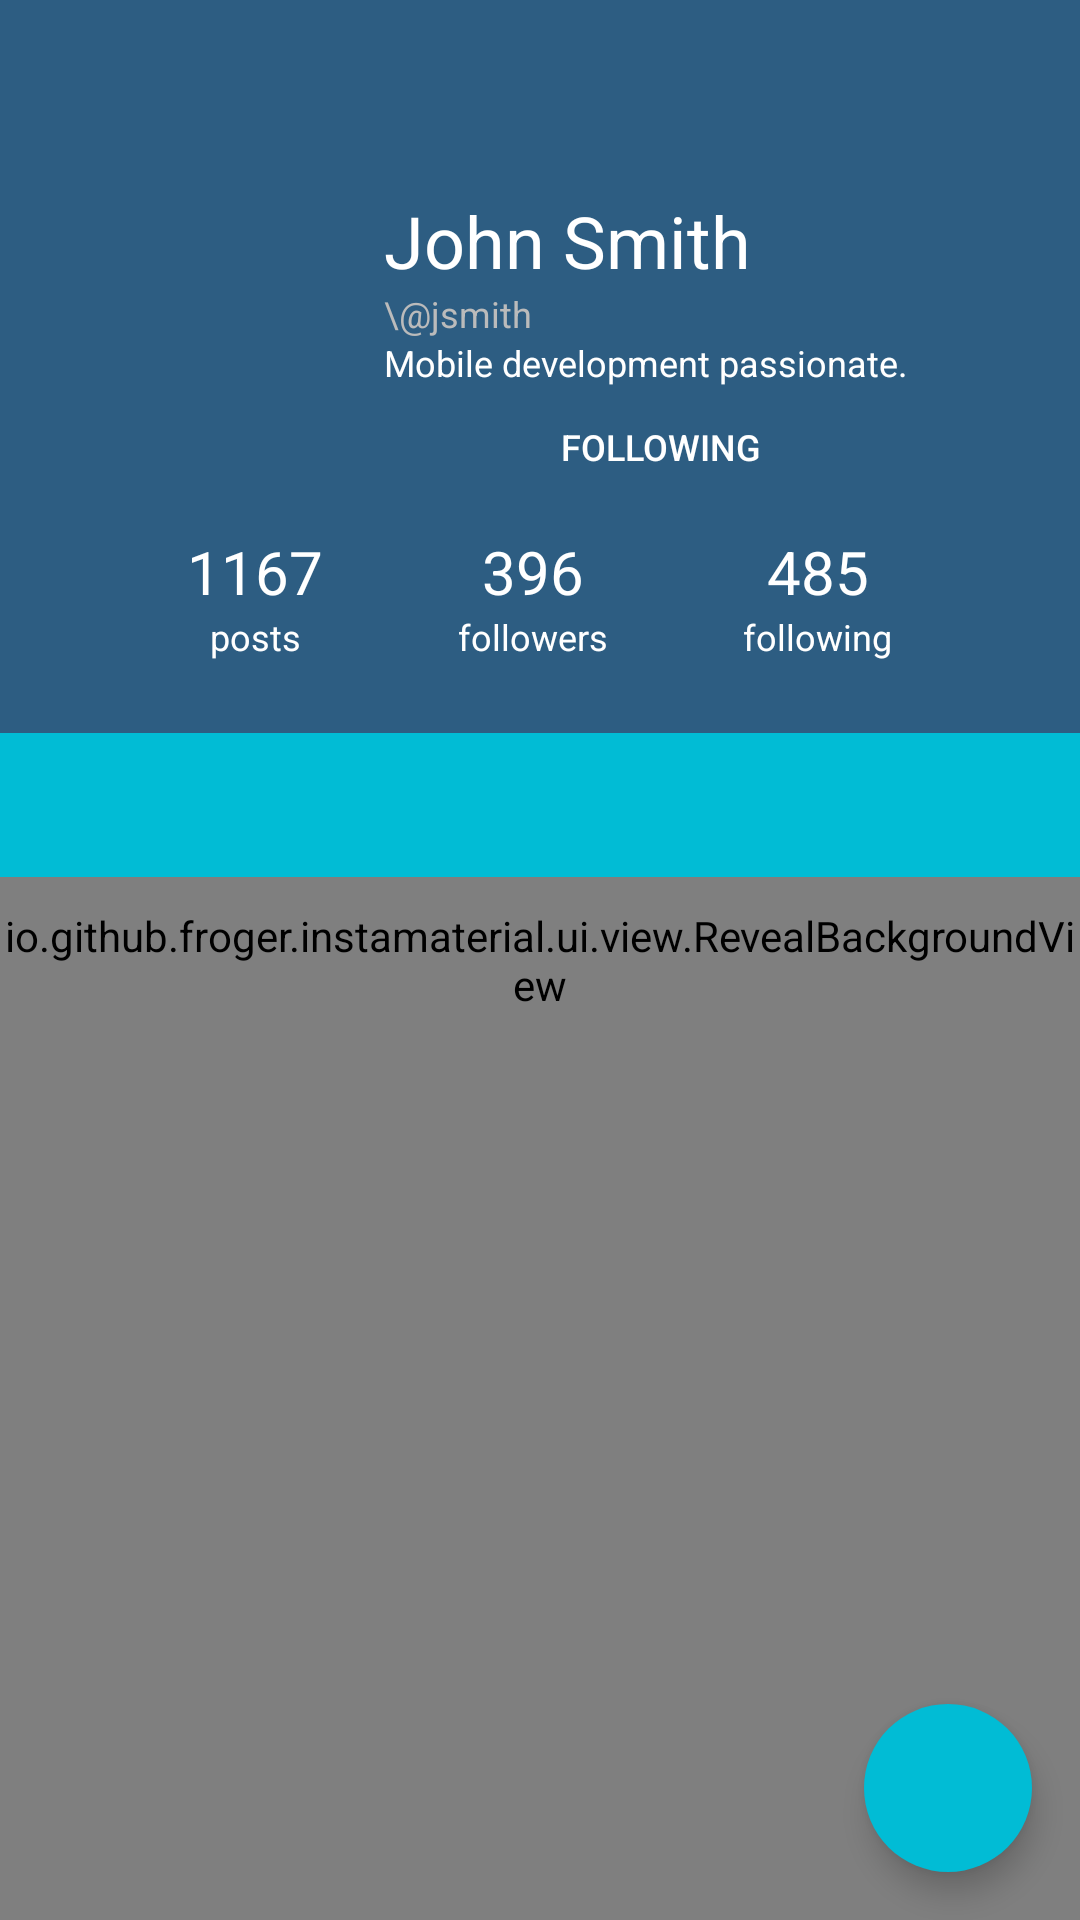

Layout XML and referenced resources for this Android screen:
<!-- AndroidManifest.xml: application theme AppTheme -->
<!-- res/layout/activity_user_profile.xml -->
<RelativeLayout xmlns:android="http://schemas.android.com/apk/res/android"
    xmlns:app="http://schemas.android.com/apk/res-auto"
    android:layout_width="match_parent"
    android:layout_height="match_parent"
    android:orientation="vertical">

    <io.github.froger.instamaterial.ui.view.RevealBackgroundView
        android:id="@+id/vRevealBackground"
        android:layout_width="match_parent"
        android:layout_height="match_parent" />

    <android.support.design.widget.CoordinatorLayout
        android:id="@+id/content"
        android:layout_width="match_parent"
        android:layout_height="match_parent"
        android:orientation="vertical">

        <android.support.v7.widget.RecyclerView
            android:id="@+id/rvUserProfile"
            android:layout_width="match_parent"
            android:layout_height="match_parent"
            app:layout_behavior="@string/appbar_scrolling_view_behavior" />

        <android.support.design.widget.AppBarLayout
            android:id="@+id/appBarLayout"
            android:layout_width="match_parent"
            android:layout_height="wrap_content"
            android:background="@android:color/transparent"
            android:theme="@style/ThemeOverlay.AppCompat.Dark.ActionBar">

            <android.support.design.widget.CollapsingToolbarLayout
                android:id="@+id/collapsing_toolbar"
                android:layout_width="match_parent"
                android:layout_height="match_parent"
                app:contentScrim="?attr/colorPrimary"
                app:layout_scrollFlags="scroll|exitUntilCollapsed">

                <LinearLayout
                    android:id="@+id/vUserProfileRoot"
                    android:layout_width="match_parent"
                    android:layout_height="wrap_content"
                    android:background="?attr/colorPrimary"
                    android:clipChildren="false"
                    android:clipToPadding="false"
                    android:orientation="vertical"
                    android:paddingBottom="24dp"
                    android:paddingLeft="24dp"
                    android:paddingRight="24dp"
                    android:paddingTop="64dp"
                    app:layout_collapseMode="parallax">

                    <LinearLayout
                        android:layout_width="match_parent"
                        android:layout_height="wrap_content"
                        android:clipChildren="false">

                        <ImageView
                            android:id="@+id/ivUserProfilePhoto"
                            android:layout_width="@dimen/user_profile_avatar_size"
                            android:layout_height="@dimen/user_profile_avatar_size"
                            android:layout_marginRight="16dp" />

                        <LinearLayout
                            android:id="@+id/vUserDetails"
                            android:layout_width="wrap_content"
                            android:layout_height="wrap_content"
                            android:layout_weight="1"
                            android:orientation="vertical">

                            <TextView
                                android:layout_width="match_parent"
                                android:layout_height="wrap_content"
                                android:text="John Smith"
                                android:textColor="#ffffff"
                                android:textSize="24sp" />

                            <TextView
                                android:layout_width="match_parent"
                                android:layout_height="wrap_content"
                                android:text="\@jsmith"
                                android:textColor="#bbbbbb"
                                android:textSize="12sp" />

                            <TextView
                                android:layout_width="match_parent"
                                android:layout_height="wrap_content"
                                android:text="Mobile development passionate."
                                android:textColor="#ffffff"
                                android:textSize="12sp" />

                            <Button
                                android:id="@+id/btnFollow"
                                android:layout_width="match_parent"
                                android:layout_height="24dp"
                                android:layout_marginRight="24dp"
                                android:layout_marginTop="8dp"
                                android:background="@drawable/btn_following"
                                android:text="following"
                                android:textColor="#ffffff"
                                android:textSize="12sp" />

                        </LinearLayout>
                    </LinearLayout>

                    <LinearLayout
                        android:id="@+id/vUserStats"
                        android:layout_width="match_parent"
                        android:layout_height="wrap_content"
                        android:layout_marginLeft="16dp"
                        android:layout_marginRight="16dp"
                        android:layout_marginTop="16dp">

                        <LinearLayout
                            android:layout_width="wrap_content"
                            android:layout_height="wrap_content"
                            android:layout_weight="1"
                            android:gravity="center"
                            android:orientation="vertical">

                            <TextView
                                android:layout_width="wrap_content"
                                android:layout_height="wrap_content"
                                android:text="1167"
                                android:textColor="#ffffff"
                                android:textSize="20sp" />

                            <TextView
                                android:layout_width="wrap_content"
                                android:layout_height="wrap_content"
                                android:text="posts"
                                android:textColor="#ffffff"
                                android:textSize="12sp" />
                        </LinearLayout>

                        <LinearLayout
                            android:layout_width="wrap_content"
                            android:layout_height="wrap_content"
                            android:layout_weight="1"
                            android:gravity="center"
                            android:orientation="vertical">

                            <TextView
                                android:layout_width="wrap_content"
                                android:layout_height="wrap_content"
                                android:text="396"
                                android:textColor="#ffffff"
                                android:textSize="20sp" />

                            <TextView
                                android:layout_width="wrap_content"
                                android:layout_height="wrap_content"
                                android:text="followers"
                                android:textColor="#ffffff"
                                android:textSize="12sp" />
                        </LinearLayout>

                        <LinearLayout
                            android:layout_width="wrap_content"
                            android:layout_height="wrap_content"
                            android:layout_weight="1"
                            android:gravity="center"
                            android:orientation="vertical">

                            <TextView
                                android:layout_width="wrap_content"
                                android:layout_height="wrap_content"
                                android:text="485"
                                android:textColor="#ffffff"
                                android:textSize="20sp" />

                            <TextView
                                android:layout_width="wrap_content"
                                android:layout_height="wrap_content"
                                android:text="following"
                                android:textColor="#ffffff"
                                android:textSize="12sp" />
                        </LinearLayout>
                    </LinearLayout>

                </LinearLayout>

                <android.support.v7.widget.Toolbar
                    android:id="@+id/toolbar"
                    android:layout_width="match_parent"
                    android:layout_height="?attr/actionBarSize"
                    android:background="?attr/colorPrimary"
                    app:elevation="@dimen/default_elevation"
                    app:layout_collapseMode="pin"
                    app:layout_scrollFlags="scroll|enterAlways"
                    app:theme="@style/ThemeOverlay.AppCompat.Dark.ActionBar">

                    <ImageView
                        android:id="@+id/ivLogo"
                        android:layout_width="match_parent"
                        android:layout_height="match_parent"
                        android:layout_gravity="center"
                        android:scaleType="center" />
                </android.support.v7.widget.Toolbar>

            </android.support.design.widget.CollapsingToolbarLayout>

            <FrameLayout
                android:layout_width="match_parent"
                android:layout_height="48dp">

                <android.support.design.widget.TabLayout
                    android:id="@+id/tlUserProfileTabs"
                    android:layout_width="match_parent"
                    android:layout_height="48dp"
                    android:background="?attr/colorAccent"
                    app:tabGravity="fill"
                    app:tabIndicatorColor="#5be5ad"
                    app:tabIndicatorHeight="4dp"
                    app:tabMode="fixed" />

            </FrameLayout>

        </android.support.design.widget.AppBarLayout>

        <android.support.design.widget.FloatingActionButton
            android:id="@+id/btnCreate"
            android:layout_width="wrap_content"
            android:layout_height="wrap_content"
            android:layout_alignParentBottom="true"
            android:layout_alignParentRight="true"
            android:layout_gravity="bottom|right"
            android:layout_marginBottom="@dimen/btn_fab_margins"
            android:layout_marginRight="@dimen/btn_fab_margins"
            android:src="@drawable/ic_add_white_24dp"
            app:borderWidth="0dp"
            app:elevation="6dp"
            app:pressedTranslationZ="12dp" />
    </android.support.design.widget.CoordinatorLayout>
</RelativeLayout>
<!-- resources referenced by this layout -->
<resources>
  <dimen name="btn_fab_margins">16dp</dimen>
  <dimen name="default_elevation">8dp</dimen>
  <dimen name="user_profile_avatar_size">88dp</dimen>
  <style name="AppTheme" parent="Theme.AppCompat.Light.NoActionBar">
          <item name="colorPrimary">@color/style_color_primary</item>
          <item name="colorPrimaryDark">@color/style_color_primary_dark</item>
          <item name="colorAccent">@color/style_color_accent</item>
          <item name="colorControlHighlight">@color/fab_color_pressed</item>
      </style>
  <color name="style_color_primary">#2d5d82</color>
  <color name="style_color_primary_dark">#21425d</color>
  <color name="style_color_accent">#01bcd5</color>
  <color name="fab_color_pressed">#007787</color>
</resources>
